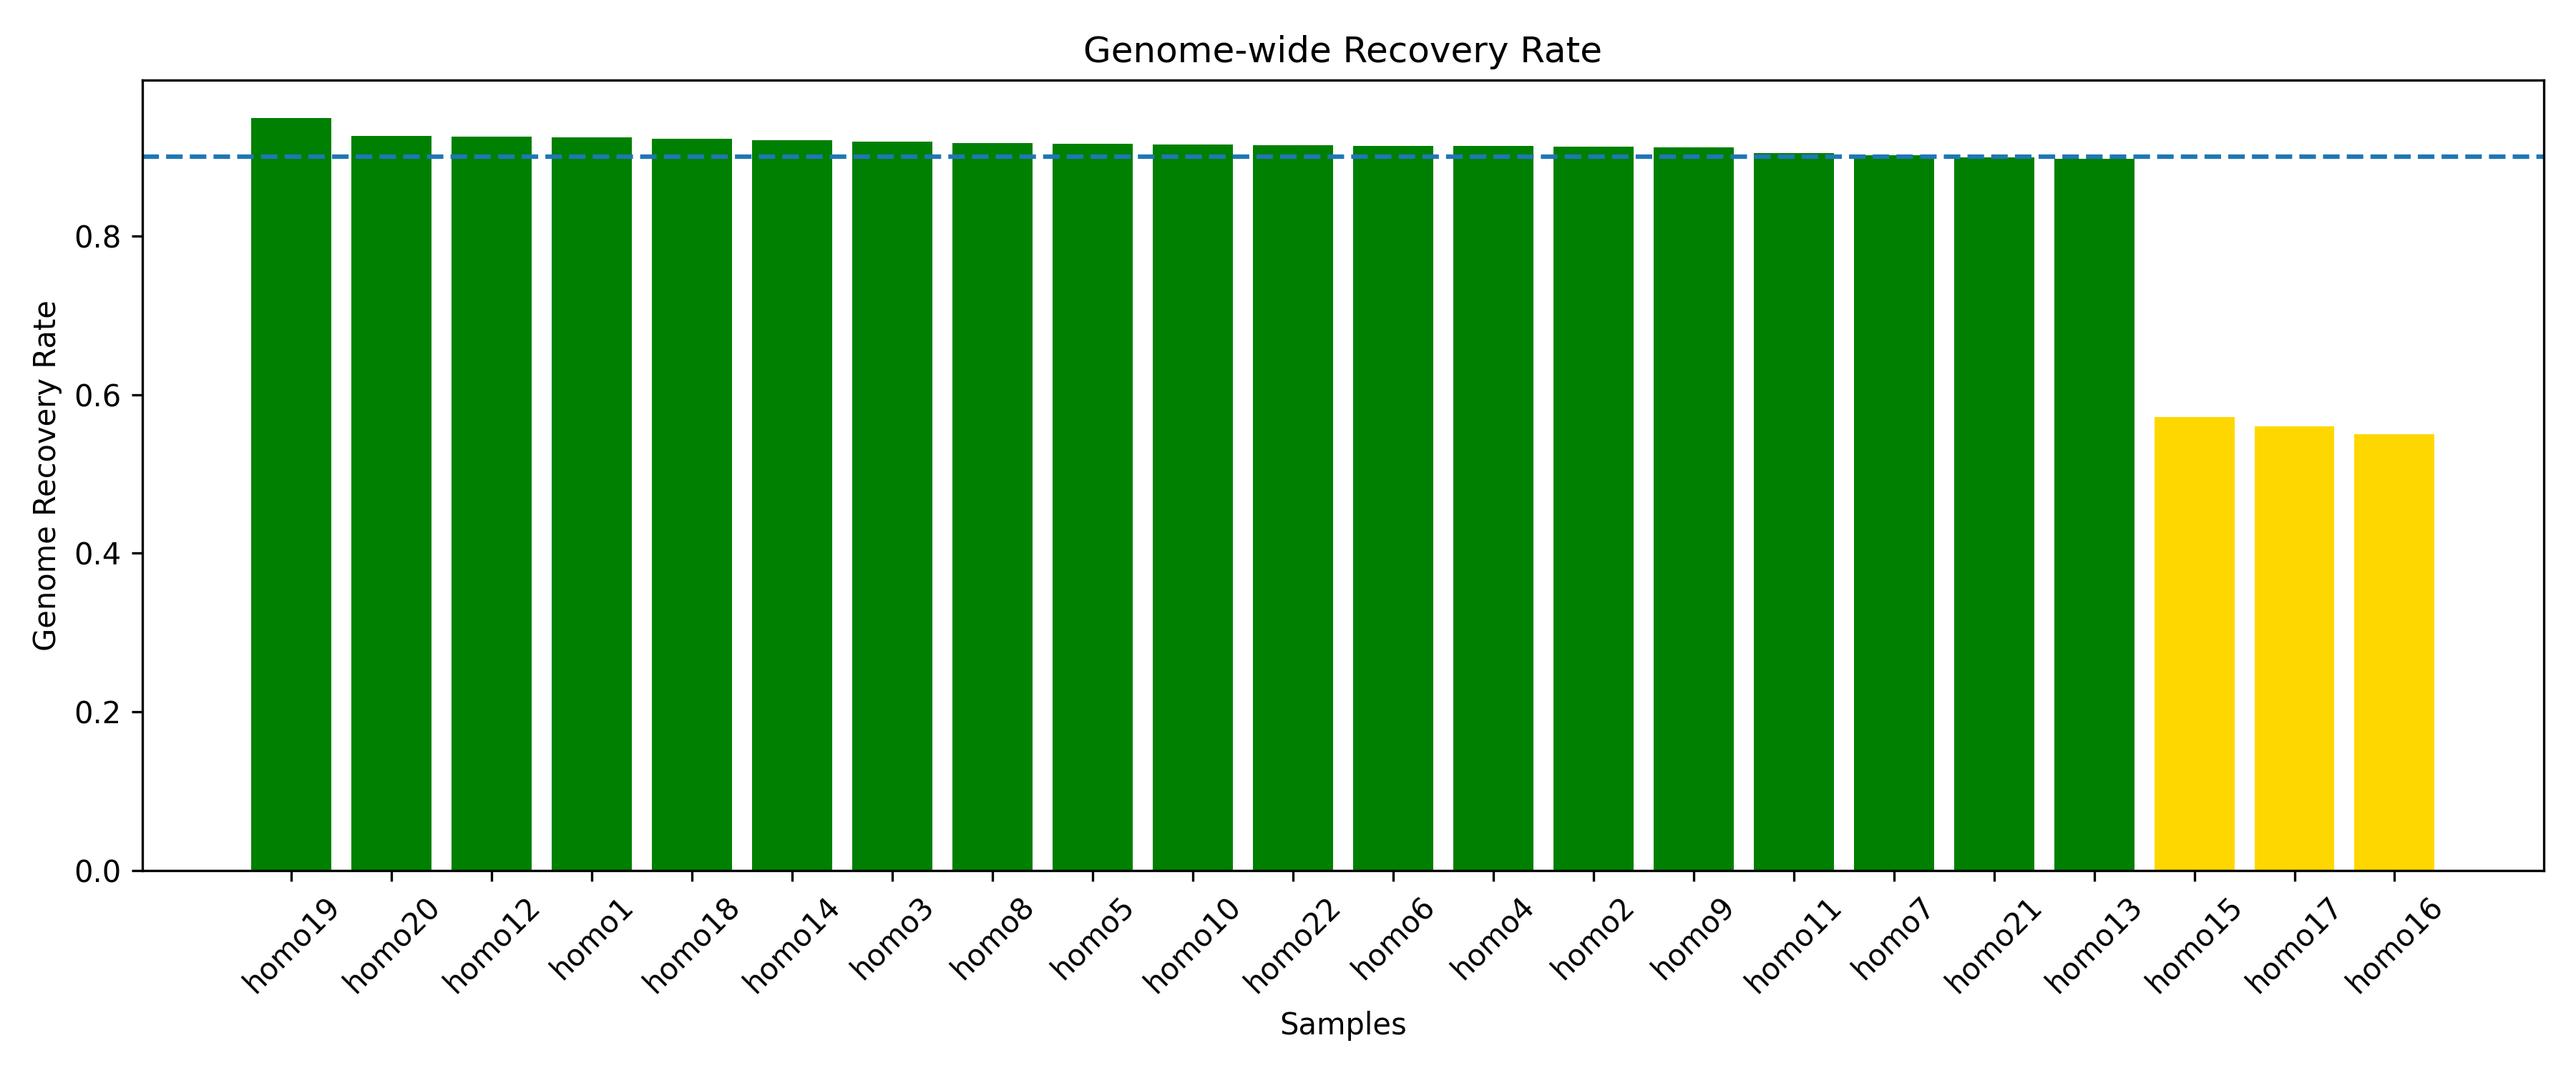

Write the Python code that produced this figure.
import pandas as pd
import numpy as np
import matplotlib.pyplot as plt

# =========================
# 1️⃣ 读取矩阵
# =========================
df = pd.read_csv("samples_snp_matrix.csv", index_col=0)

# =========================
# 2️⃣ 提取亲本
# =========================
parent = df["554"].values
df_samples = df.drop(columns=["554"])

# =========================
# 3️⃣ 计算恢复度
# =========================
recovery = []

for sample in df_samples.columns:
    arr = df_samples[sample].values
    score = 1 - np.abs(arr - parent) / 2
    recovery.append(score.mean())

recovery_df = pd.DataFrame({
    "Sample": df_samples.columns,  # 保留原样品名
    "Recovery": recovery
})

# =========================
# 4️⃣ 排序（从高到低）
# =========================
recovery_df = recovery_df.sort_values("Recovery", ascending=False).reset_index(drop=True)

# =========================
# 5️⃣ 输出表格（去掉重编号列，只保留原样品名 + Recovery）
# =========================
recovery_df.to_csv("average_recovery_rank.csv", index=False)
print("✅ 表格输出: average_recovery_rank.csv")

# =========================
# 6️⃣ 设置颜色（最低3个黄色，其余绿色）
# =========================
colors = ["green"] * len(recovery_df)
for i in range(len(recovery_df)-3, len(recovery_df)):
    colors[i] = "gold"

# =========================
# 7️⃣ 作图
# =========================
plt.figure(figsize=(12,5))
plt.bar(recovery_df["Sample"], recovery_df["Recovery"], color=colors)
plt.xticks(rotation=45)
plt.ylabel("Genome Recovery Rate")
plt.xlabel("Samples")
plt.title("Genome-wide Recovery Rate")
plt.axhline(0.9, linestyle="--")  # 可选阈值线
plt.tight_layout()
plt.savefig("average_recovery_rank.png", dpi=300)
plt.show()
print("✅ 图已输出: average_recovery_rank.png")
